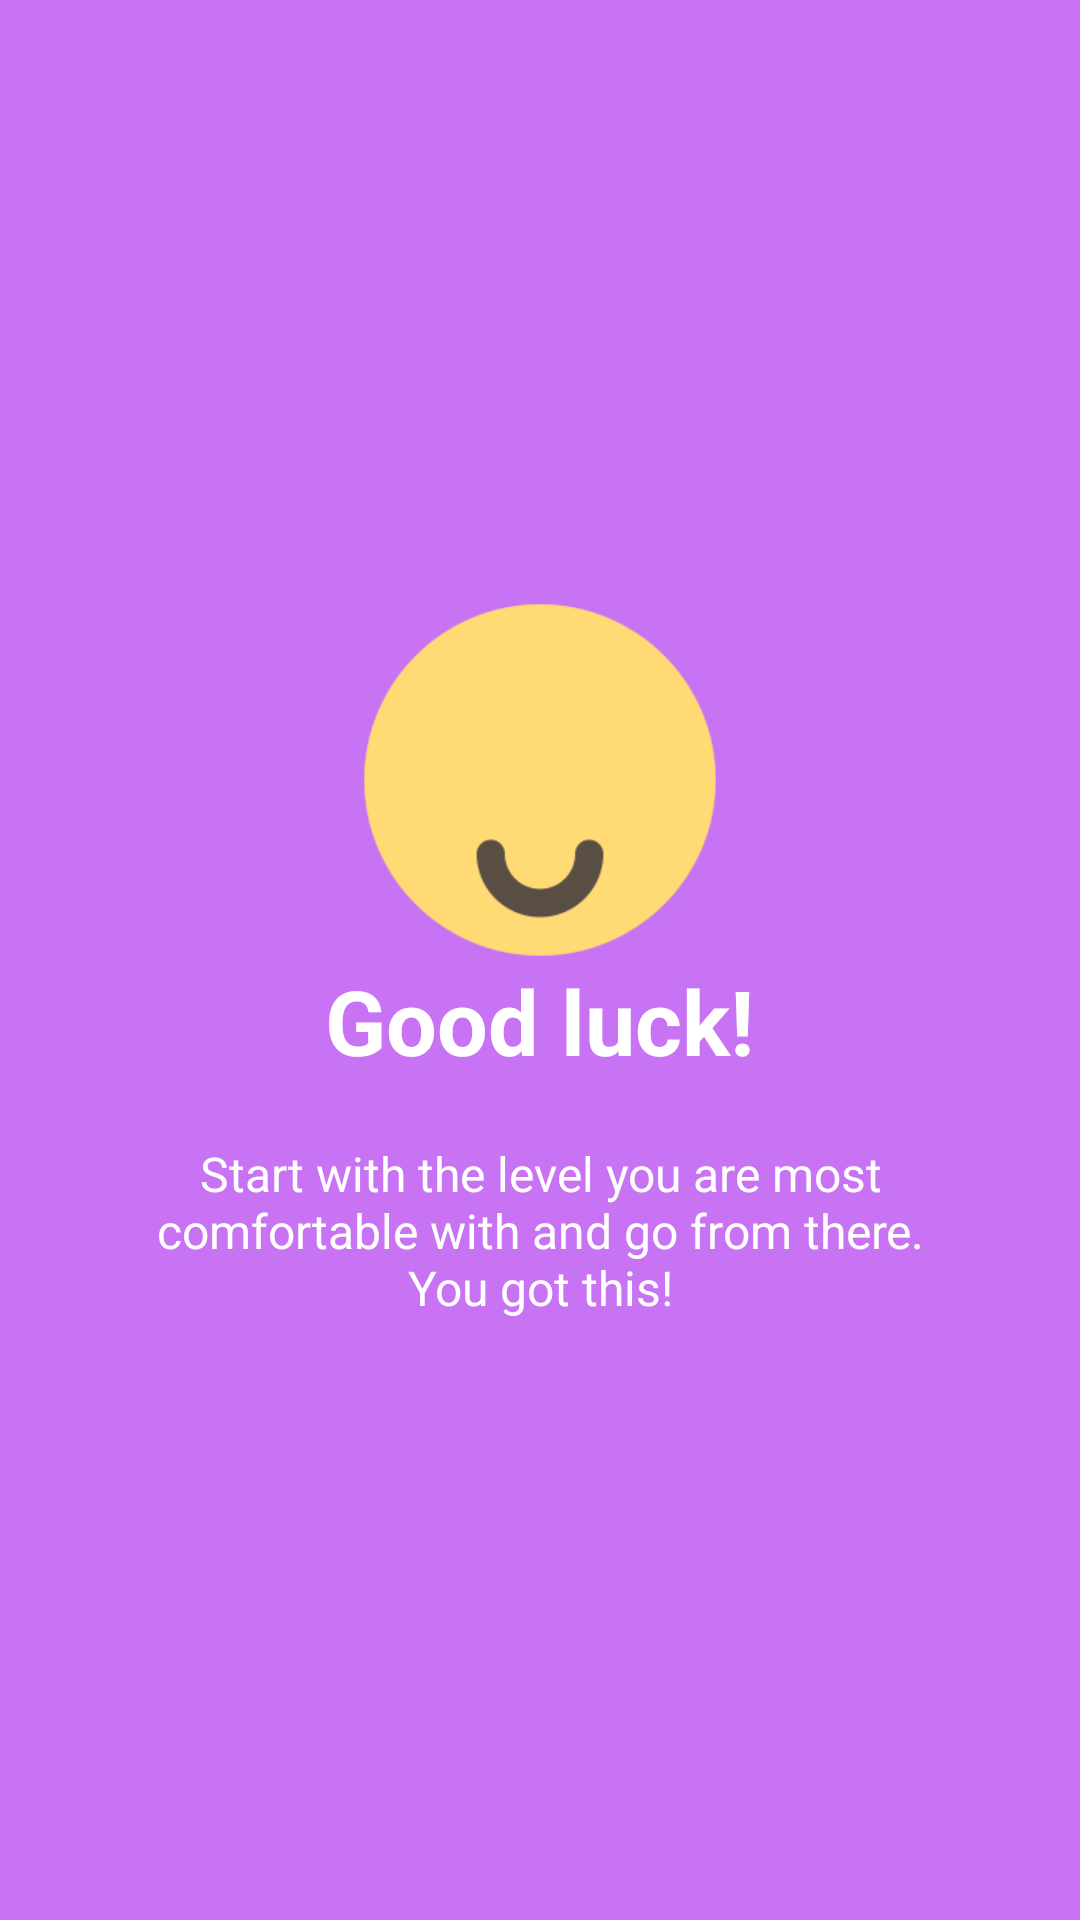

This screen was rendered from an Android layout file. Write that file and the resources it references.
<!-- AndroidManifest.xml: application theme Theme.AppCompat -->
<!-- res/layout/welcome_slide4.xml -->
<?xml version="1.0" encoding="utf-8"?>
<RelativeLayout xmlns:android="http://schemas.android.com/apk/res/android"
    android:layout_width="match_parent"
    android:layout_height="match_parent"
    android:background="@color/bg_screen4">

    <LinearLayout
        android:layout_width="wrap_content"
        android:layout_height="wrap_content"
        android:layout_centerInParent="true"
        android:gravity="center_horizontal"
        android:orientation="vertical">

        <ImageView
            android:layout_width="@dimen/img_width_height"
            android:layout_height="@dimen/img_width_height"
            android:src="@drawable/ic_smile" />

        <TextView
            android:layout_width="wrap_content"
            android:layout_height="wrap_content"
            android:text="@string/slide_4_title"
            android:textColor="@android:color/white"
            android:textSize="@dimen/slide_title"
            android:textStyle="bold" />

        <TextView
            android:layout_width="wrap_content"
            android:layout_height="wrap_content"
            android:layout_marginTop="20dp"
            android:paddingLeft="@dimen/desc_padding"
            android:paddingRight="@dimen/desc_padding"
            android:text="@string/slide_4_desc"
            android:textAlignment="center"
            android:textColor="@android:color/white"
            android:textSize="@dimen/slide_desc" />

    </LinearLayout>

</RelativeLayout>
<!-- resources referenced by this layout -->
<resources>
  <color name="bg_screen4">#c873f4</color>
  <dimen name="desc_padding">40dp</dimen>
  <dimen name="img_width_height">120dp</dimen>
  <dimen name="slide_desc">16dp</dimen>
  <dimen name="slide_title">30dp</dimen>
  <!-- drawable ic_smile: png bitmap (drawable-hdpi, 8021 bytes) -->
  <string name="slide_4_desc">Start with the level you are most comfortable with and go from there. You got this!</string>
  <string name="slide_4_title">Good luck!</string>
</resources>
